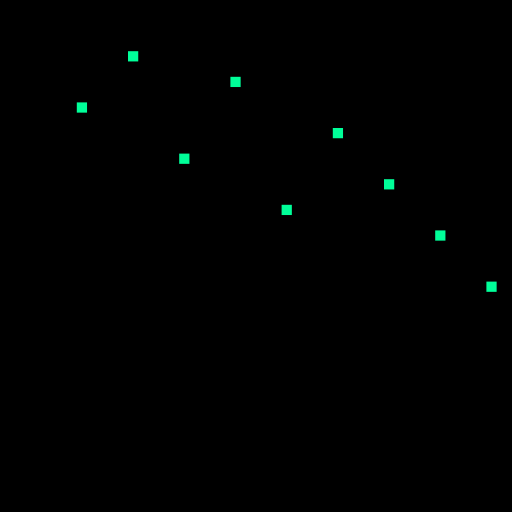
t = 0.00 s
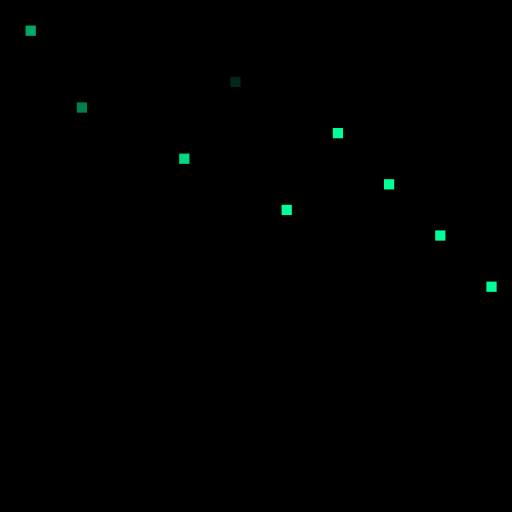
t = 0.40 s
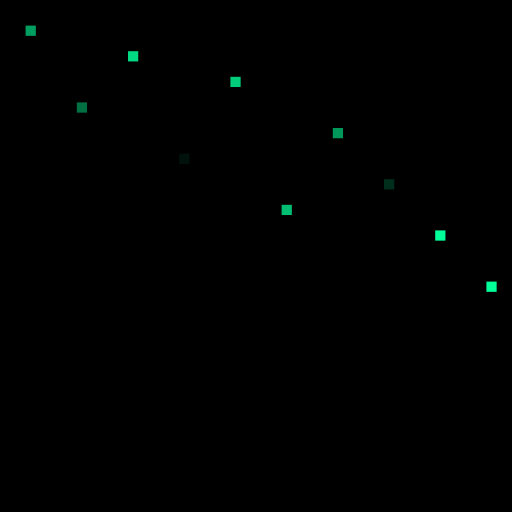
t = 0.83 s
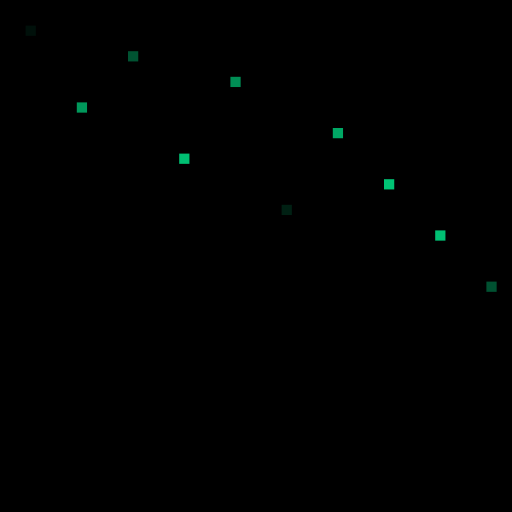
t = 1.24 s
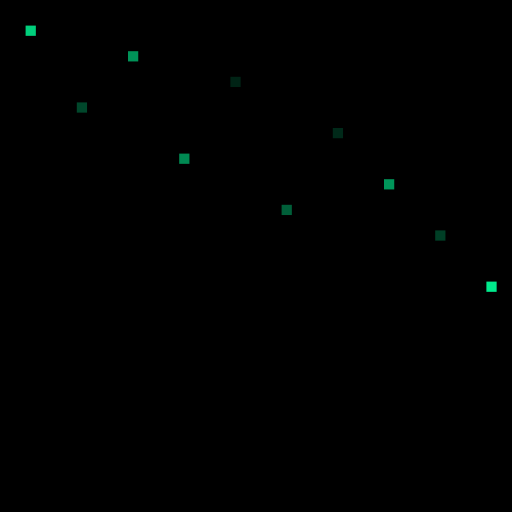
t = 1.69 s
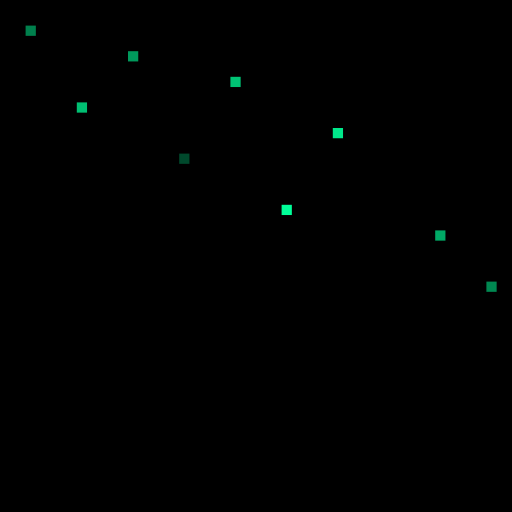
t = 2.10 s

The animated SVG that drew these frames (rendered in a browser with its animation timeline set to each time). Animation: 10 SMIL elements (animate=10); one cycle of 2.50 s, repeats indefinitely.

<svg width="200" height="200" viewBox="0 0 200 200" xmlns="http://www.w3.org/2000/svg" style="background:black">
  <defs>
    <rect id="pixel" width="4" height="4" fill="#00ff99"/>
  </defs>

  <!-- 20 pixels, randomly placed and animated -->
  <use href="#pixel" x="10" y="10">
    <animate attributeName="opacity" values="0;1;0" dur="1.2s" begin="0s" repeatCount="indefinite"/>
  </use>
  <use href="#pixel" x="30" y="40">
    <animate attributeName="opacity" values="0;1;0" dur="0.8s" begin="0.2s" repeatCount="indefinite"/>
  </use>
  <use href="#pixel" x="50" y="20">
    <animate attributeName="opacity" values="0;1;0" dur="1s" begin="0.4s" repeatCount="indefinite"/>
  </use>
  <use href="#pixel" x="70" y="60">
    <animate attributeName="opacity" values="0;1;0" dur="0.7s" begin="0.1s" repeatCount="indefinite"/>
  </use>
  <use href="#pixel" x="90" y="30">
    <animate attributeName="opacity" values="0;1;0" dur="1.3s" begin="0.3s" repeatCount="indefinite"/>
  </use>
  <use href="#pixel" x="110" y="80">
    <animate attributeName="opacity" values="0;1;0" dur="0.6s" begin="0.6s" repeatCount="indefinite"/>
  </use>
  <use href="#pixel" x="130" y="50">
    <animate attributeName="opacity" values="0;1;0" dur="1.1s" begin="0.5s" repeatCount="indefinite"/>
  </use>
  <use href="#pixel" x="150" y="70">
    <animate attributeName="opacity" values="0;1;0" dur="1.4s" begin="0.7s" repeatCount="indefinite"/>
  </use>
  <use href="#pixel" x="170" y="90">
    <animate attributeName="opacity" values="0;1;0" dur="0.9s" begin="0.9s" repeatCount="indefinite"/>
  </use>
  <use href="#pixel" x="190" y="110">
    <animate attributeName="opacity" values="0;1;0" dur="1.5s" begin="1s" repeatCount="indefinite"/>
  </use>
  <!-- Add more as desired for denser effect -->
</svg>
